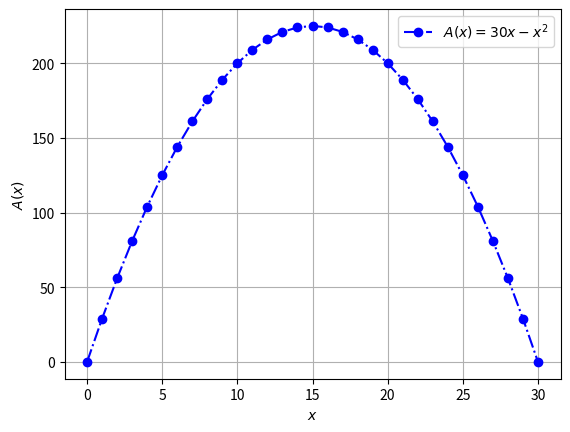

The matplotlib source for this figure:
# Importerer nødvendige biblioteker
import matplotlib.pyplot as plt
import numpy as np


def A(x):
    return 30 * x - x ** 2


x = []
y = []

# Løkke som fyller tabell
for i in range(31):
    x.append(i)
    y.append(A(i))

# Utskrift av data
plt.grid()  # Lager rutenett
plt.xlabel('$x$')  # Merker x-aksen
plt.ylabel('$A(x)$')  # Merker y-aksen
plt.plot(x, y, 'bo-.', label='$A(x)=30x - x^2$')
plt.legend()
plt.show()

m = max(y)
h = y.index(max(y))

print("Det største arealet av rektangelet er: {} m^2".format(m))  # Finner toppunktet til A(x)
print("Når arealet er størst er høyden {} meter.".format(h))  # Finnver ved hvilken x-verdi dette er.
